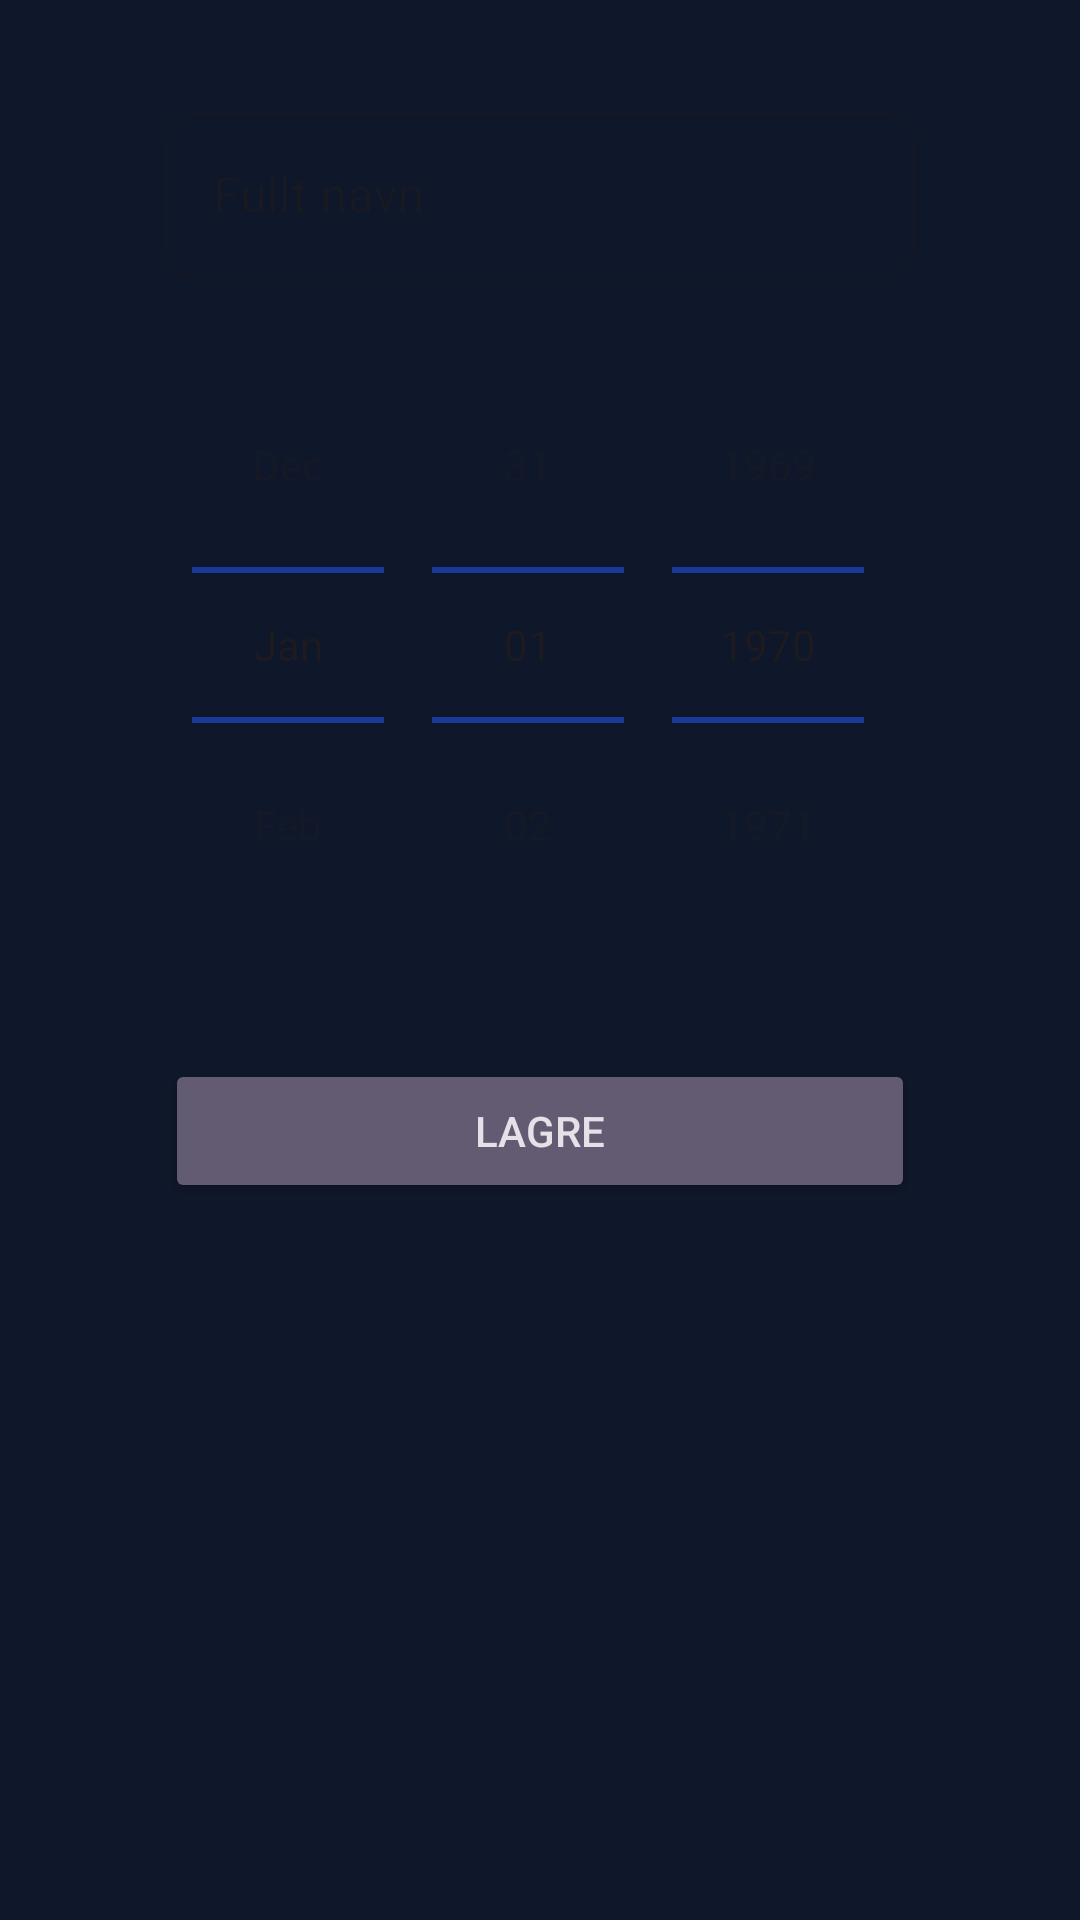

Write the Android layout XML for this screen, with the resource values it uses.
<!-- AndroidManifest.xml: application theme Theme.TheFamilyApp -->
<!-- res/layout/fragment_birthday_add.xml -->
<?xml version="1.0" encoding="utf-8"?>
<androidx.constraintlayout.widget.ConstraintLayout xmlns:android="http://schemas.android.com/apk/res/android"
    xmlns:app="http://schemas.android.com/apk/res-auto"
    xmlns:tools="http://schemas.android.com/tools"
    android:layout_width="match_parent"
    android:layout_height="match_parent"
    android:background="@color/onSurface"
    tools:context=".fragment.BirthdayAddFragment"
    android:orientation="vertical">

    <ScrollView
        android:id="@+id/scrollView2"
        android:layout_width="0dp"
        android:layout_height="0dp"
        app:layout_constraintBottom_toBottomOf="parent"
        app:layout_constraintEnd_toEndOf="parent"
        app:layout_constraintStart_toStartOf="parent"
        app:layout_constraintTop_toTopOf="parent">

        <androidx.constraintlayout.widget.ConstraintLayout
            android:layout_width="match_parent"
            android:layout_height="wrap_content"
            android:orientation="vertical">

            <Button
                android:id="@+id/NyBirthdayLagre"
                style="@style/Widget.AppCompat.Button.Colored"
                android:layout_width="250dp"
                android:layout_height="wrap_content"
                android:layout_marginTop="32dp"
                android:text="@string/lagre"
                app:layout_constraintEnd_toEndOf="@+id/BirthdayDate"
                app:layout_constraintStart_toStartOf="@+id/BirthdayDate"
                app:layout_constraintTop_toBottomOf="@+id/BirthdayDate" />

            <com.google.android.material.textfield.TextInputLayout
                android:id="@+id/textInputLayout"
                style="@style/Widget.MaterialComponents.TextInputLayout.OutlinedBox"
                android:layout_width="wrap_content"
                android:layout_height="wrap_content"
                android:layout_marginTop="32dp"
                android:hint="@string/fullt_navn"
                android:autofillHints="@string/fullt_navn"
                android:imeOptions="actionDone"
                app:boxCornerRadiusBottomEnd="10dp"
                app:boxCornerRadiusBottomStart="10dp"
                app:boxCornerRadiusTopEnd="10dp"
                app:boxCornerRadiusTopStart="10dp"
                android:textColor="@color/textColorPrimary"
                android:ems="10"
                app:layout_constraintEnd_toEndOf="parent"
                app:layout_constraintStart_toStartOf="parent"
                app:layout_constraintTop_toTopOf="parent">

                <com.google.android.material.textfield.TextInputEditText
                    android:id="@+id/BirthdayFullname"
                    android:layout_width="250dp"
                    android:layout_height="wrap_content"
                    android:inputType="textPersonName"
                    android:imeOptions="actionDone"
                    android:singleLine="true" />
            </com.google.android.material.textfield.TextInputLayout>

            <DatePicker
                android:id="@+id/BirthdayDate"
                android:layout_width="250dp"
                android:layout_height="wrap_content"
                android:layout_marginTop="16dp"
                android:calendarViewShown="false"
                android:datePickerMode="spinner"
                android:theme="@style/datepicker"
                app:layout_constraintEnd_toEndOf="parent"
                app:layout_constraintStart_toStartOf="parent"
                app:layout_constraintTop_toBottomOf="@+id/textInputLayout" />

        </androidx.constraintlayout.widget.ConstraintLayout>
    </ScrollView>

</androidx.constraintlayout.widget.ConstraintLayout>
<!-- resources referenced by this layout -->
<resources>
  <color name="onSurface">#0F172A</color>
  <color name="textColorPrimary">#0F172A</color>
  <string name="fullt_navn">Fullt navn</string>
  <string name="lagre">Lagre</string>
  <style name="datepicker">
          <item name="colorControlNormal">@color/colorPrimary</item>
      </style>
  <style name="Theme.TheFamilyApp" parent="Theme.Material3.DayNight.NoActionBar">
          <item name="android:statusBarColor">@android:color/transparent</item>
          <item name="android:navigationBarColor">@android:color/transparent</item>
          <item name="android:windowDrawsSystemBarBackgrounds">true</item>
      </style>
  <color name="colorPrimary">#1C3FAA</color>
</resources>
